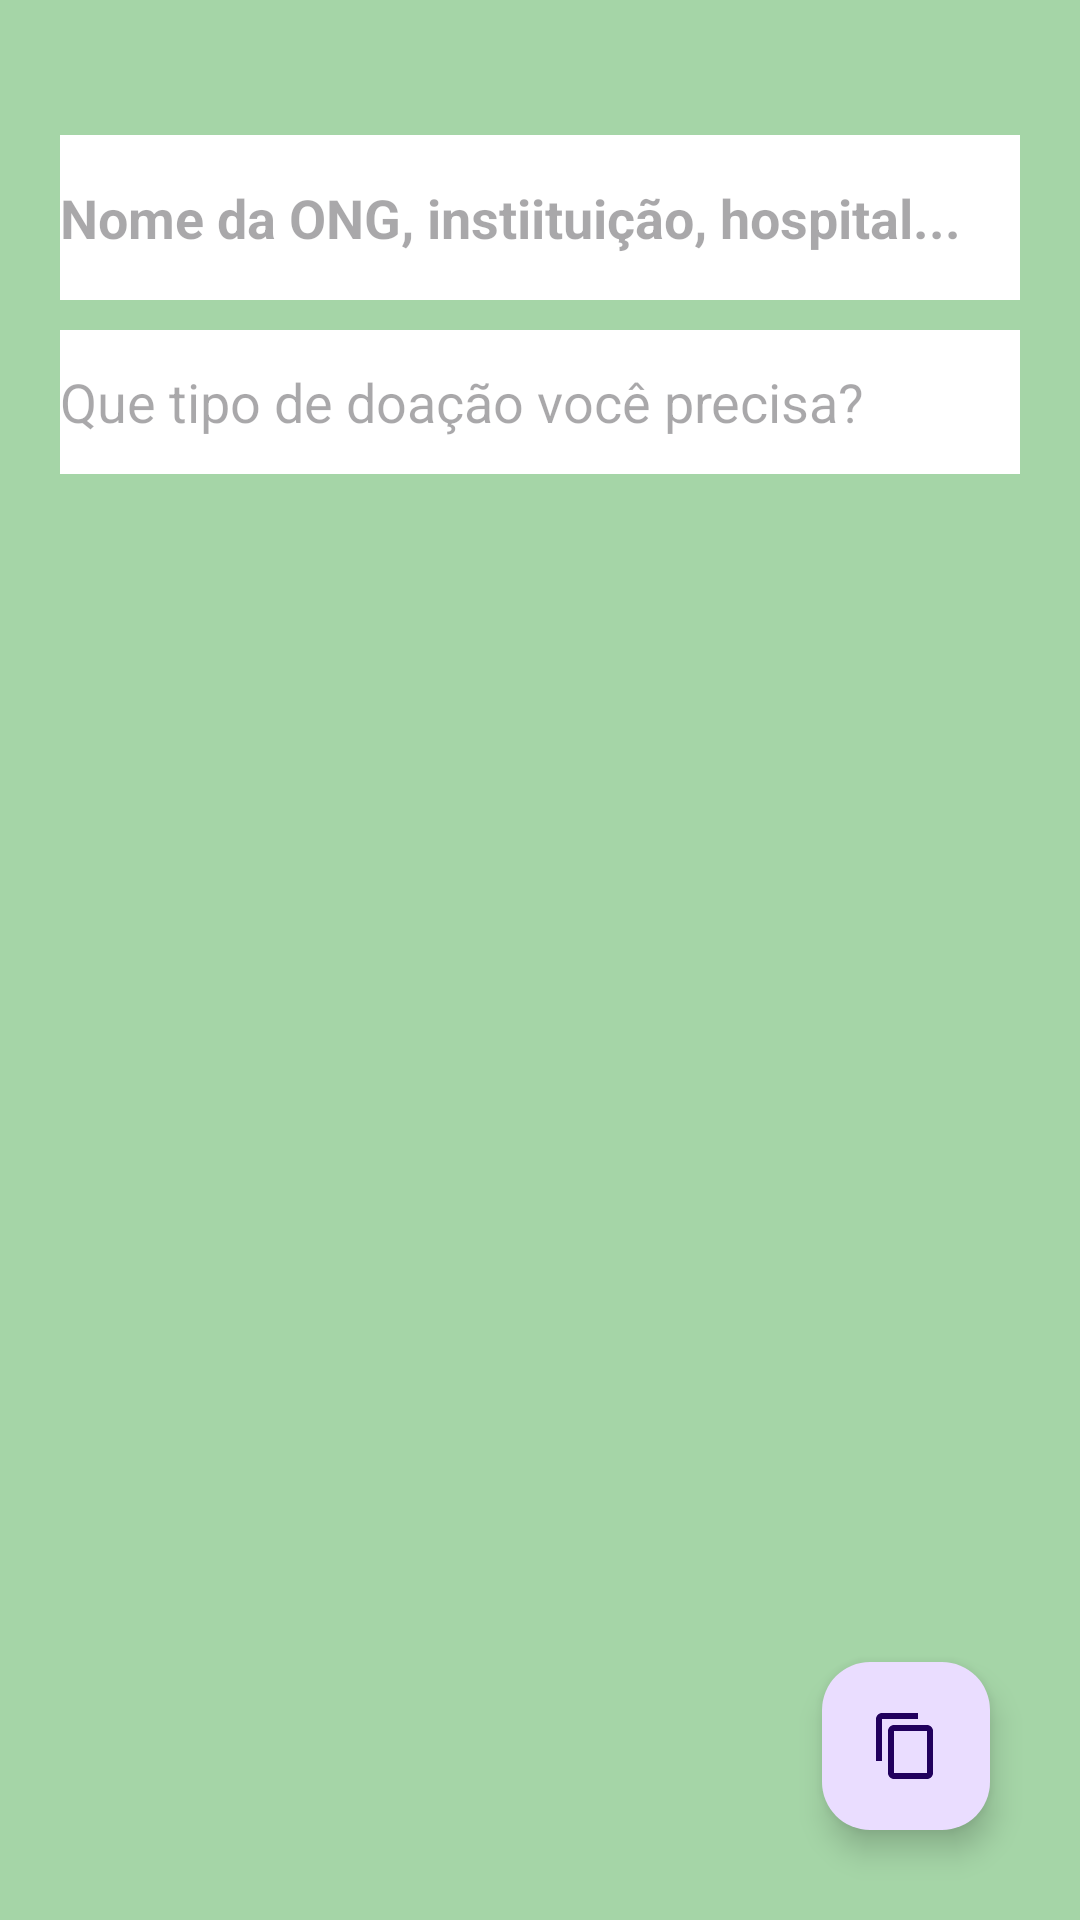

Here is an Android app screen rendered from its layout file. Give the layout XML and the strings, colors and styles it references.
<!-- AndroidManifest.xml: application theme Theme.New_fabw -->
<!-- res/layout/fragment_add_content.xml -->
<?xml version="1.0" encoding="utf-8"?>
<androidx.constraintlayout.widget.ConstraintLayout xmlns:android="http://schemas.android.com/apk/res/android"
    xmlns:app="http://schemas.android.com/apk/res-auto"
    xmlns:tools="http://schemas.android.com/tools"
    android:background="@color/green"
    android:layout_width="match_parent"
    android:layout_height="match_parent"
    tools:context=".view.AddContentFragment" >

    <EditText
        android:id="@+id/txtName"
        android:layout_width="match_parent"
        android:layout_height="55dp"
        android:layout_marginHorizontal="20dp"
        android:layout_marginTop="45dp"
        android:ems="10"
        android:hint="Nome da ONG, instiituição, hospital..."
        android:inputType="textPersonName"
        android:background="@color/white"
        android:textStyle="bold"
        app:layout_constraintStart_toStartOf="parent"
        app:layout_constraintTop_toTopOf="parent" />

    <EditText
        android:id="@+id/txtDonCategories"
        android:layout_width="match_parent"
        android:layout_height="wrap_content"
        android:layout_marginHorizontal="20dp"
        android:layout_marginTop="10dp"
        android:ems="10"
        android:background="@color/white"
        android:hint="Que tipo de doação você precisa?"
        android:inputType="textMultiLine"
        android:minHeight="48dp"
        app:layout_constraintStart_toStartOf="parent"
        app:layout_constraintTop_toBottomOf="@+id/txtName" />

    <com.google.android.material.floatingactionbutton.FloatingActionButton
        android:id="@+id/btnSubmit"
        android:layout_width="wrap_content"
        android:layout_height="wrap_content"
        android:layout_marginEnd="30dp"
        android:layout_marginBottom="30dp"
        android:clickable="true"
        android:contentDescription="Salvar"
        android:src="?attr/actionModeCopyDrawable"
        app:layout_constraintBottom_toBottomOf="parent"
        app:layout_constraintEnd_toEndOf="parent"
        android:focusable="true" />
</androidx.constraintlayout.widget.ConstraintLayout>
<!-- resources referenced by this layout -->
<resources>
  <color name="green">#A5D5A7</color>
  <color name="white">#FFFFFFFF</color>
  <style name="Theme.New_fabw" parent="Base.Theme.New_fabw" />
  <style name="Base.Theme.New_fabw" parent="Theme.Material3.DayNight.NoActionBar">
          
      </style>
</resources>
